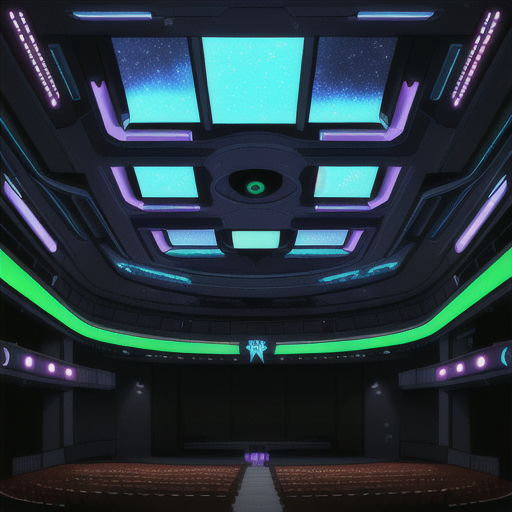
Generation parameters embedded in this image by AUTOMATIC1111 Stable Diffusion web UI or a fork of it (Forge, ...) (PNG 'parameters' text chunk):
Concert Hall open ceiling to see stars and galaxies in Cyberpunk Heaven in the style of Jet Set Radio Future
Steps: 20, Sampler: Euler a, CFG scale: 7, Seed: 4164695550, Size: 515x512, Model hash: 44ba85a850, Model: animeTWO, Style Selector Enabled: True, Style Selector Randomize: False, Style Selector Style: base, Version: v1.6.0-295-g9c1c0da0